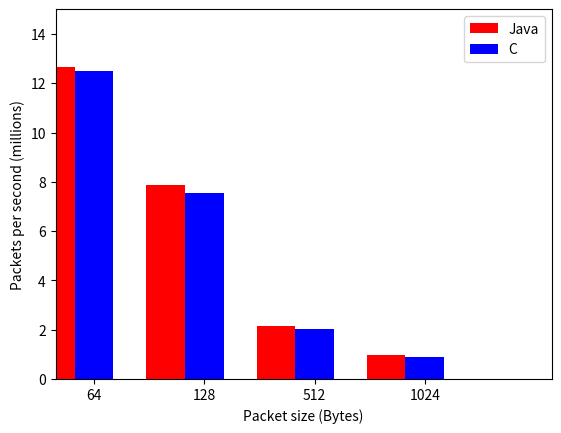

The matplotlib source for this figure:
import numpy as np
import matplotlib.pyplot as plt

c64b = np.array([800772864,800773120,800772292,800773187,800773375,
		800772676,800773854,800773318,800665344,800772934])
c64p = np.array([12512079,12512077,12512064,12512076,12512084,
		12512070,12512086,12512079,12510393,12512080])
c128b = np.array([967048384,800772292,800772292,967048128,967050948,
		967051524,967050642,967049820,967050950,967050520])
c128p = np.array([7555066,7555090,7555066,7555065,7555086,
		7555095,7555081,7555077,7555086,7555086])
c512b = np.array([1029123334,1029122756,1029126208,1029123712,1029122560,
		1029125059,800773854,800773318,1029128668,1029118464])
c512p = np.array([2010008,2010008,2010011,2010010,2010005,
		2010019,2010018,2010004,2010025,2009997])
c1024b = np.array([902783174,902751428,902755292,902776600,902789514,
		902753874,902750406,871739584,902746112,902772932])
c1024p = np.array([881628,881594,881606,881625,881634,
		881601,881593,851311,881589,881616])

java64b = np.array([803355020,812380160,809681664,810625862,809980230,
	809652480,812401734,810680576,810374214,810016000])
java64p = np.array([12552418,12693440,12651279,12666025,12655940,
	12650820,12693780,12666883,12662093,12656504])
java128b = np.array([1005959366,1007705792,1011619526,1007215814,1008328838,
	1011622080,1007272966,1007742528,1011616896,1008042880])
java128p = np.array([7859058,7872699,7903279,7868878,7877566,
	7903298,7869323,7872986,7903258,7875336])
java512b = np.array([1106861165,1106893888,1102065152,1106905152,1106894086,
	1103621184,1106904774,1103426438,1106893376,1106876428])
java512p = np.array([2161840,2161902,2152471,2161926,2161905,
	2155511,2161925,2155134,2161902,2161873])
java1024b = np.array([998748358,995729472,998735046,998768640,996549632,
	998780928,998728768,996327424,998739968,998770688])
java1024p = np.array([975341,972393,975329,975360,973193,
	975372,975322,972976,975332,975361])

c64b = c64b.sum() / 10000000000.0
c64p = c64p.sum() / 10000000.0
c128b = c128b.sum() / 10000000000.0
c128p = c128p.sum() / 10000000.0
c512b = c512b.sum() / 10000000000.0
c512p = c512p.sum() / 10000000.0
c1024b = c1024b.sum() / 10000000000.0
c1024p = c1024p.sum() / 10000000.0
java64b = java64b.sum() / 10000000000.0
java64p = java64p.sum() / 10000000.0
java128b = java128b.sum() / 10000000000.0
java128p = java128p.sum() / 10000000.0
java512b = java512b.sum() / 10000000000.0
java512p = java512p.sum() / 10000000.0
java1024b = java1024b.sum() / 10000000000.0
java1024p = java1024p.sum() / 10000000.0

N = 4

cbytes = [c64b, c128b, c512b, c1024b]
cpackets = [c64p, c128p, c512p, c1024p]

jbytes = [java64b,java128b,java512b,java1024b]
jpackets = [java64p,java128p,java512p,java1024p]

ind = np.arange(N)
width = 0.35

fig, ax = plt.subplots()
#ax2 = ax.twinx()
rects1 = ax.bar(ind, jpackets, width, color="r")
rects2 = ax.bar(ind+width, cpackets, width, color="b")
#rects2 = ax2.bar(ind+width, jpackets, width)

#ax.set_ylabel('Bytes per second (GigaBytes)')
ax.set_ylabel('Packets per second (millions)')
ax.set_xlabel('Packet size (Bytes)')
ax.set_xticks(ind + (width))
ax.set_xticklabels(["64", "128", "512", "1024"])
ax.set_xlim(0,4.5)
ax.set_ylim(0, 15)
#ax2.set_ylim(0,6)

ax.legend( (rects1[0], rects2[0]), ('Java', 'C') )

# plt.ylabel('packets per second (millions)')
# plt.xlabel('packet size (bytes)')
# plt.xticks(index + (bar_width/2), ["64", "128", "256", "512", "1024"])
# plt.yticks(np.arange(0, 15, 1))

plt.savefig("packets.png")
plt.show()



